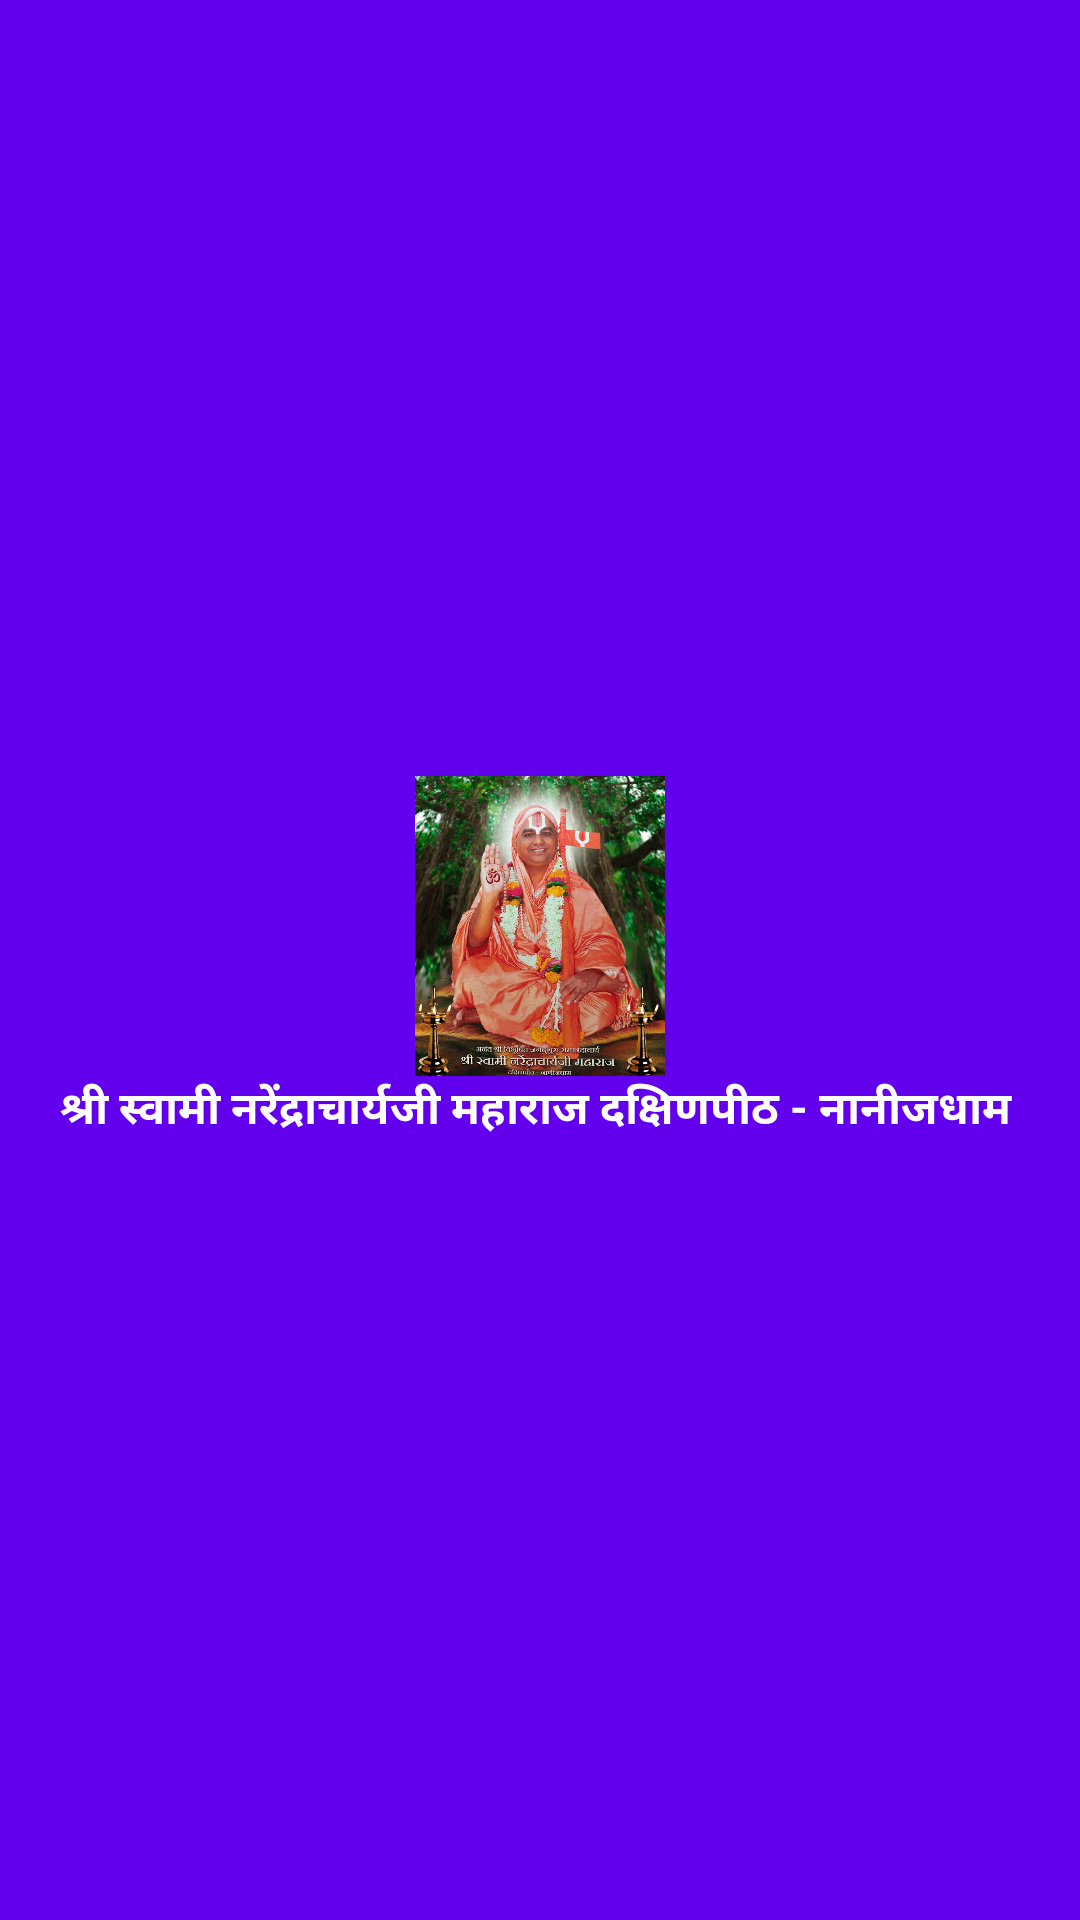

This screen was rendered from an Android layout file. Write that file and the resources it references.
<!-- AndroidManifest.xml: application theme Theme.SadguruNagarSevaKendra -->
<!-- res/layout/headerfile.xml -->
<?xml version="1.0" encoding="utf-8"?>
<LinearLayout xmlns:android="http://schemas.android.com/apk/res/android"
    android:orientation="vertical"
    android:layout_width="match_parent"
    android:gravity="center"
    android:padding="20dp"
    android:background="@color/purple_500"
    android:layout_height="180dp">

    <ImageView
        android:layout_width="100dp"
        android:layout_height="100dp"
        android:src="@drawable/mauli"/>

    <TextView
        android:layout_width="match_parent"
        android:layout_height="wrap_content"
        android:text="श्री स्वामी नरेंद्राचार्यजी महाराज दक्षिणपीठ - नानीजधाम"
        android:textColor="@color/white"
        android:textSize="15sp"
        android:textStyle="bold"/>


</LinearLayout>
<!-- resources referenced by this layout -->
<resources>
  <color name="purple_500">#FF6200EE</color>
  <color name="white">#FFFFFFFF</color>
  <!-- drawable mauli: png bitmap (drawable, 475354 bytes) -->
  <style name="Theme.SadguruNagarSevaKendra" parent="Theme.MaterialComponents.DayNight.NoActionBar">
          
          <item name="colorPrimary">@color/purple_500</item>
          <item name="colorPrimaryVariant">@color/purple_700</item>
          <item name="colorOnPrimary">@color/white</item>
          
          <item name="colorSecondary">@color/teal_200</item>
          <item name="colorSecondaryVariant">@color/teal_700</item>
          <item name="colorOnSecondary">@color/black</item>
          
          <item name="android:statusBarColor" tools:targetApi="l">?attr/colorPrimaryVariant</item>
          
      </style>
  <color name="purple_700">#FF3700B3</color>
  <color name="teal_200">#FF03DAC5</color>
  <color name="teal_700">#FF018786</color>
  <color name="black">#FF000000</color>
</resources>
